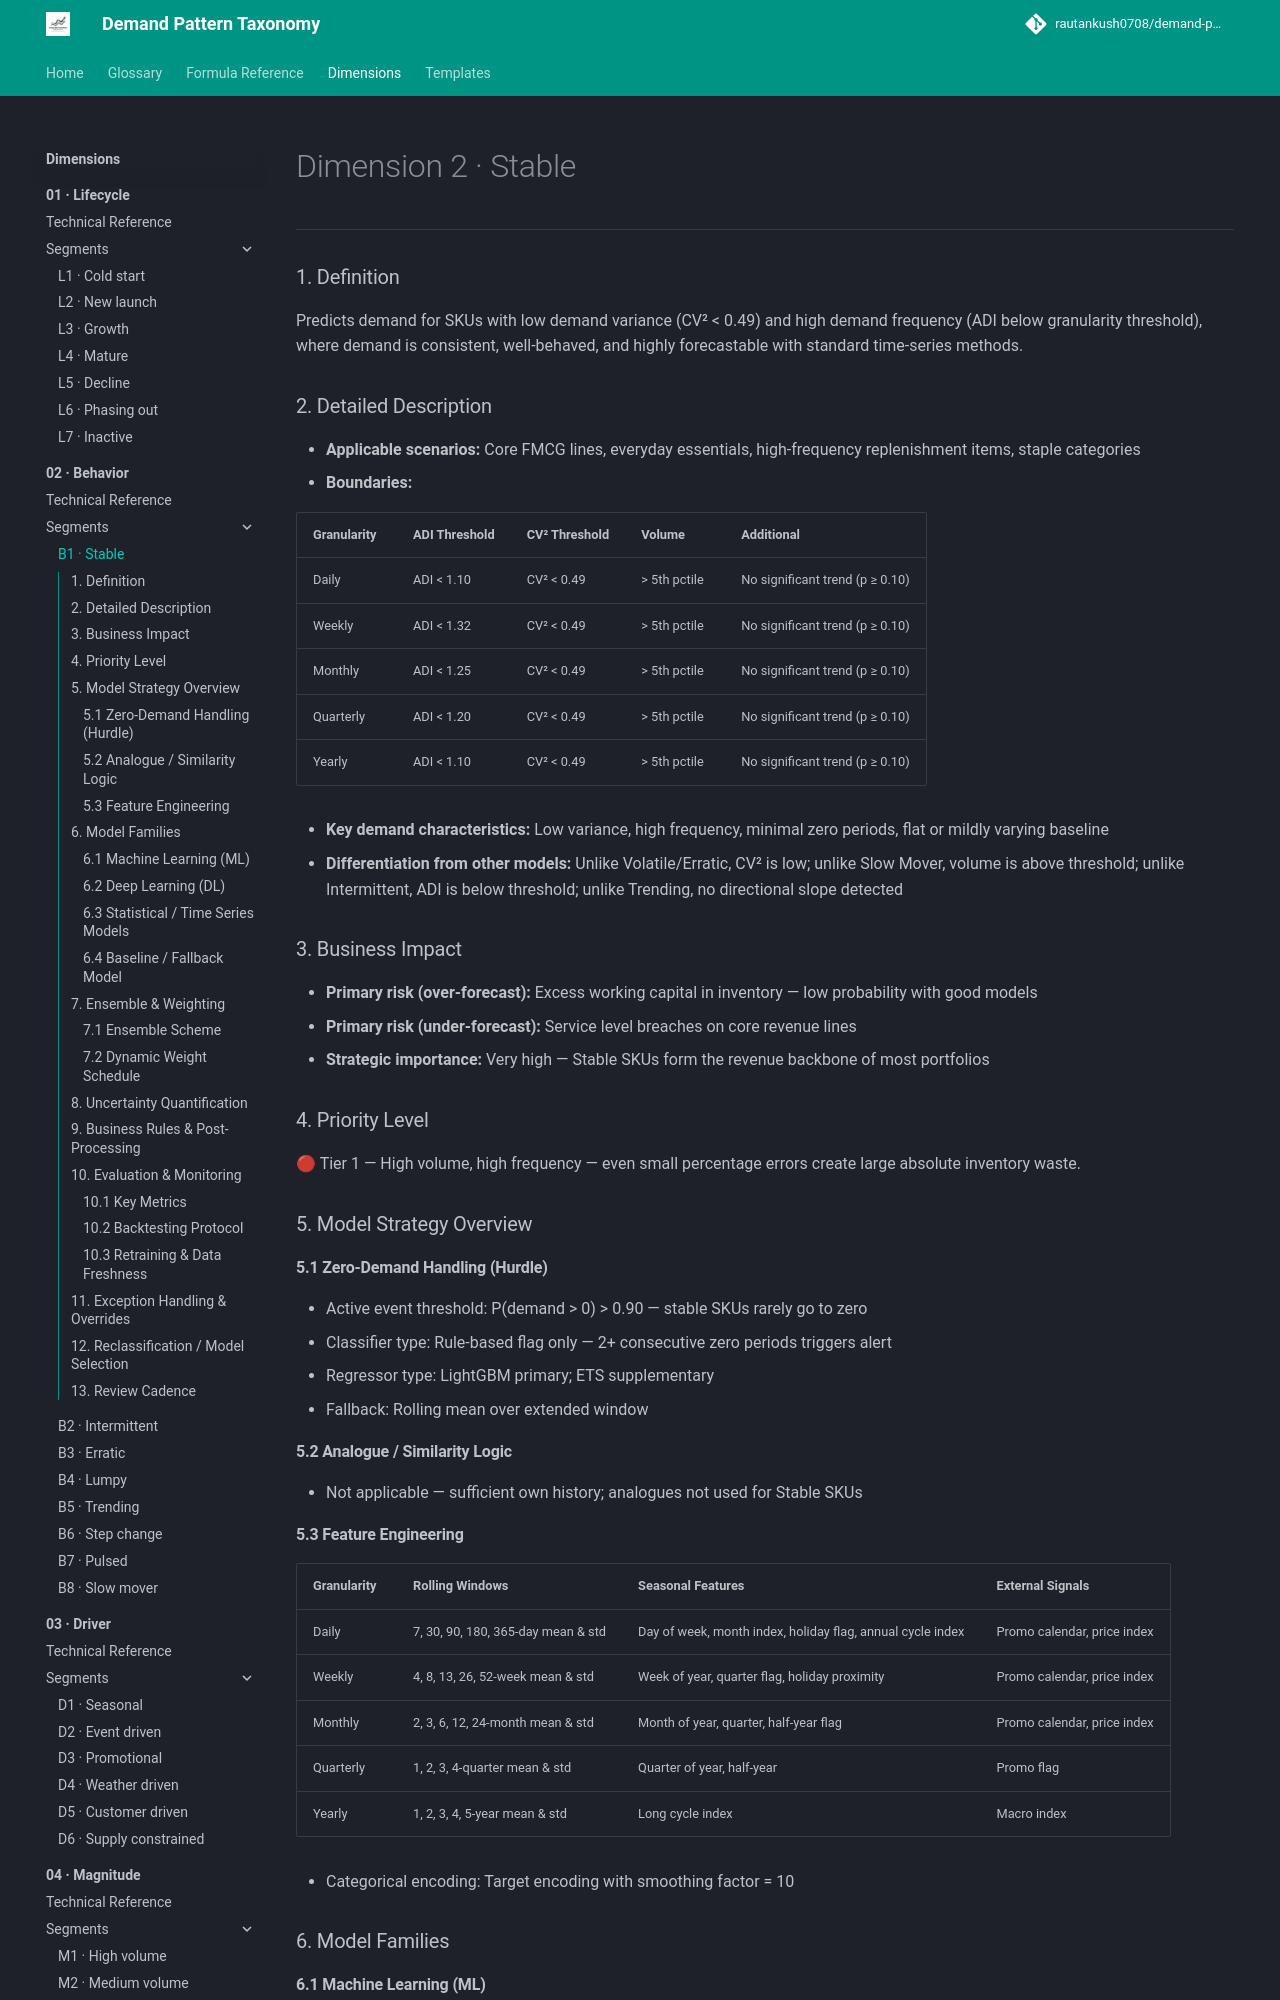

repository: rautankush0708/demand-pattern-taxonomy · page: dimensions/02-behavior/b1-stable/index.html · generator: mkdocs

# Dimension 2 · Stable

---

### 1. Definition

Predicts demand for SKUs with low demand variance (CV² < 0.49) and high demand frequency (ADI below granularity threshold), where demand is consistent, well-behaved, and highly forecastable with standard time-series methods.

### 2. Detailed Description

- **Applicable scenarios:** Core FMCG lines, everyday essentials, high-frequency replenishment items, staple categories
- **Boundaries:**

| Granularity | ADI Threshold | CV² Threshold | Volume | Additional |
|---|---|---|---|---|
| Daily | ADI < 1.10 | CV² < 0.49 | > 5th pctile | No significant trend (p ≥ 0.10) |
| Weekly | ADI < 1.32 | CV² < 0.49 | > 5th pctile | No significant trend (p ≥ 0.10) |
| Monthly | ADI < 1.25 | CV² < 0.49 | > 5th pctile | No significant trend (p ≥ 0.10) |
| Quarterly | ADI < 1.20 | CV² < 0.49 | > 5th pctile | No significant trend (p ≥ 0.10) |
| Yearly | ADI < 1.10 | CV² < 0.49 | > 5th pctile | No significant trend (p ≥ 0.10) |

- **Key demand characteristics:** Low variance, high frequency, minimal zero periods, flat or mildly varying baseline
- **Differentiation from other models:** Unlike Volatile/Erratic, CV² is low; unlike Slow Mover, volume is above threshold; unlike Intermittent, ADI is below threshold; unlike Trending, no directional slope detected

### 3. Business Impact

- **Primary risk (over-forecast):** Excess working capital in inventory — low probability with good models
- **Primary risk (under-forecast):** Service level breaches on core revenue lines
- **Strategic importance:** Very high — Stable SKUs form the revenue backbone of most portfolios

### 4. Priority Level

🔴 Tier 1 — High volume, high frequency — even small percentage errors create large absolute inventory waste.

### 5. Model Strategy Overview

#### 5.1 Zero-Demand Handling (Hurdle)

- Active event threshold: P(demand > 0) > 0.90 — stable SKUs rarely go to zero
- Classifier type: Rule-based flag only — 2+ consecutive zero periods triggers alert
- Regressor type: LightGBM primary; ETS supplementary
- Fallback: Rolling mean over extended window

#### 5.2 Analogue / Similarity Logic

- Not applicable — sufficient own history; analogues not used for Stable SKUs
